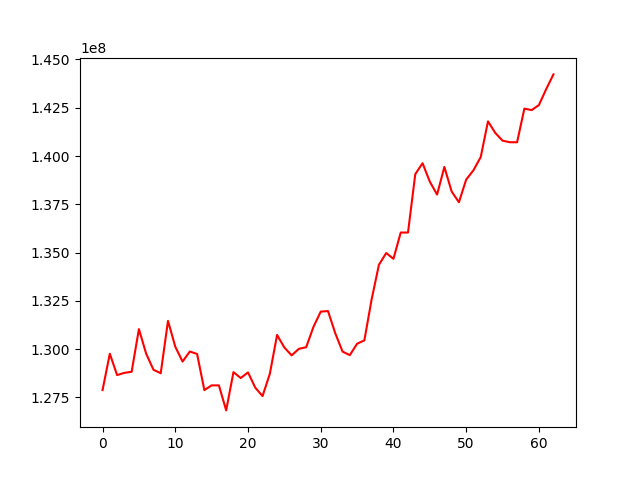

Data behind this chart, as committed beside it:
, 0
0, 127874788
1, 129758901
2, 128654146
3, 128767651
4, 128825560
5, 131034005
6, 129756962
7, 128932061
8, 128746679
9, 131462294
10, 130124377
11, 129353271
12, 129873225
13, 129747615
14, 127874676
15, 128120391
16, 128120074
17, 126823891
18, 128806362
19, 128500000
20, 128791755
21, 128000468
22, 127564252
23, 128716134
24, 130731050
25, 130080611
26, 129674118
27, 130013833
28, 130096158
29, 131148568
30, 131940914
31, 131968389
32, 130819541
33, 129869140
34, 129686802
35, 130276758
36, 130451983
37, 132574424
38, 134364286
39, 134974025
40, 134675801
41, 136036139
42, 136035130
43, 139059330
44, 139627026
45, 138670784
46, 138001757
47, 139433446
48, 138161765
49, 137605058
50, 138778688
51, 139262055
52, 139944490
53, 141794247
54, 141196384
55, 140794332
56, 140713015
57, 140712218
58, 142453390
59, 142378281
... 3 more rows
